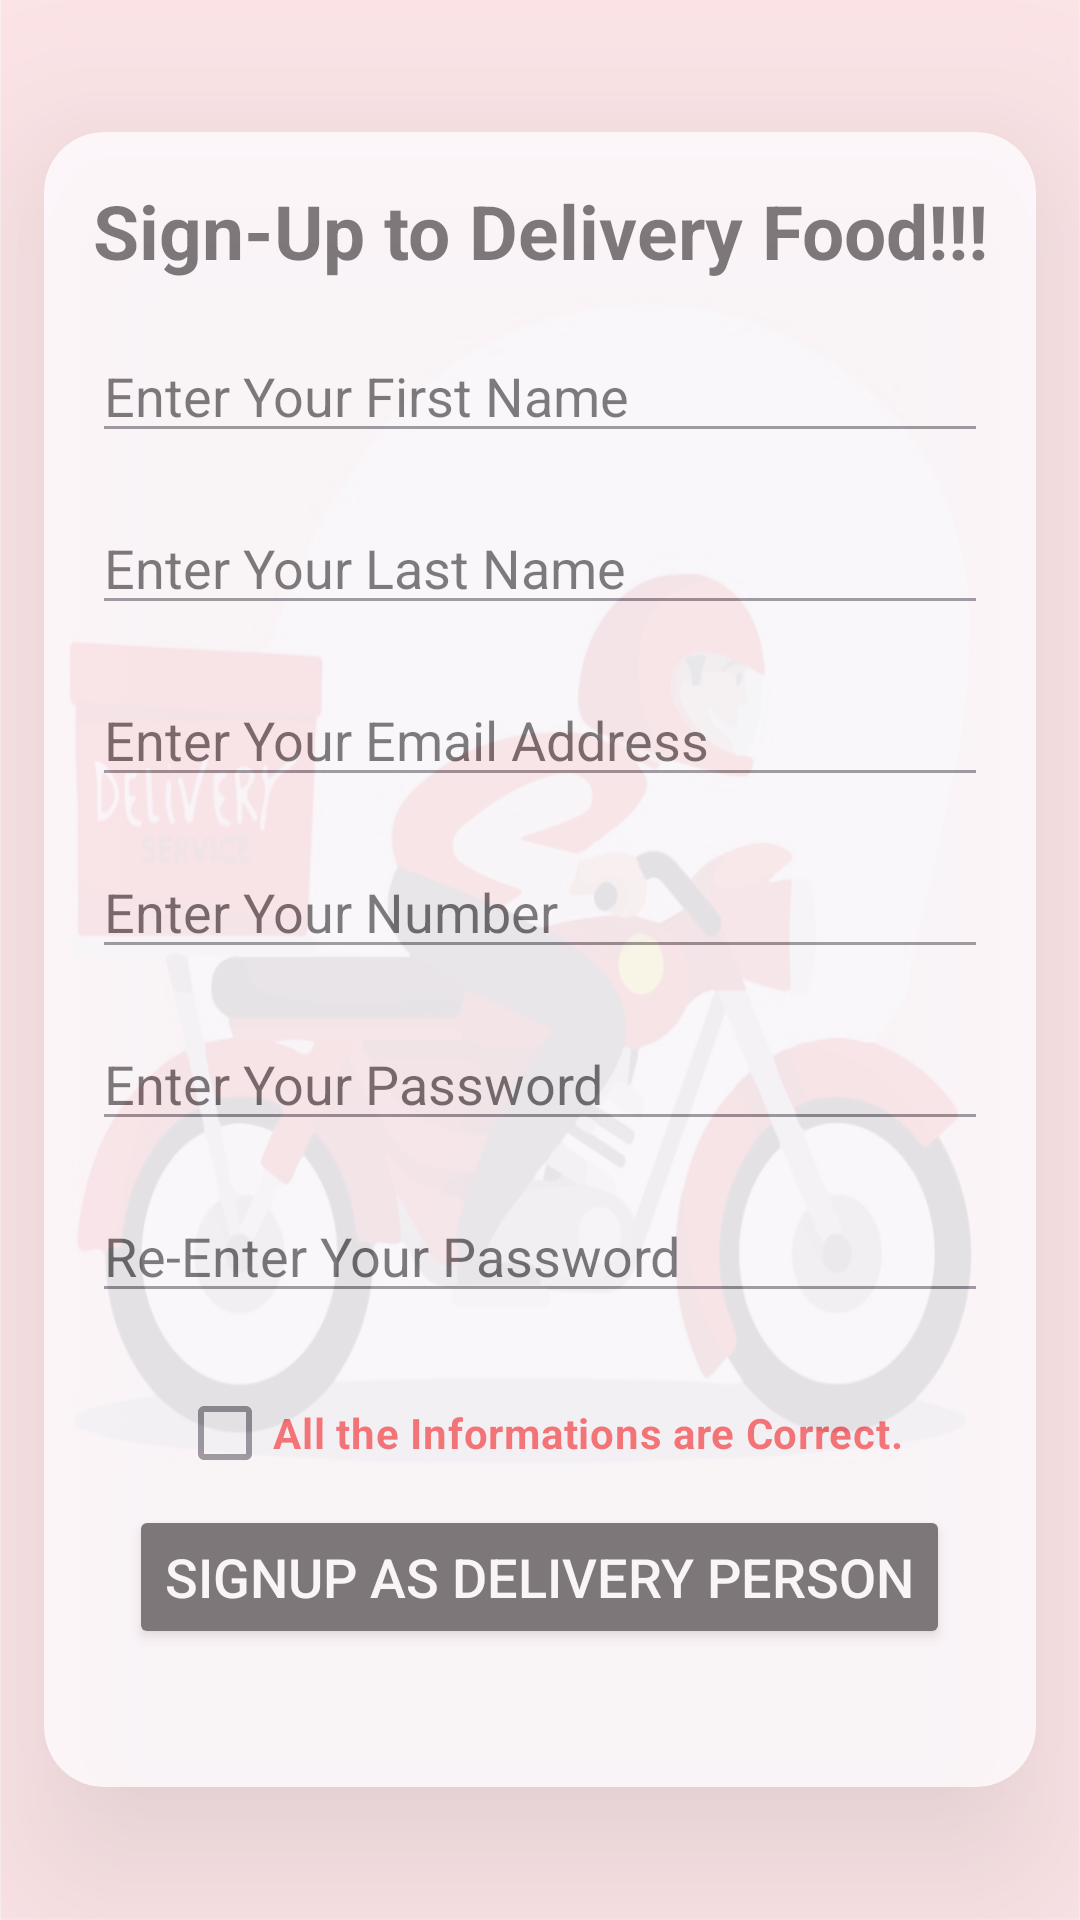

This screen was rendered from an Android layout file. Write that file and the resources it references.
<!-- AndroidManifest.xml: application theme Theme.KhaiDai -->
<!-- res/layout/delivery_signup.xml -->
<?xml version="1.0" encoding="utf-8"?>
<LinearLayout xmlns:android="http://schemas.android.com/apk/res/android"
    xmlns:app="http://schemas.android.com/apk/res-auto"
    android:layout_width="match_parent"
    android:layout_height="match_parent"
    android:alpha="0.59"
    android:background="@drawable/delivery"
    android:gravity="center"
    android:orientation="vertical">

    <androidx.cardview.widget.CardView
        android:layout_width="wrap_content"
        android:layout_height="wrap_content"
        android:backgroundTint="@color/white"
        android:alpha="0.83"
        app:cardElevation="30dp"
        app:cardCornerRadius="20dp">

        <ScrollView
            android:layout_width="wrap_content"
            android:layout_height="wrap_content">

            <LinearLayout
                android:layout_width="match_parent"
                android:layout_height="wrap_content"
                android:layout_margin="16sp"
                android:gravity="center"
                android:orientation="vertical">

                <TextView
                    android:layout_width="wrap_content"
                    android:layout_height="wrap_content"
                    android:layout_marginBottom="16sp"
                    android:background="@color/white"
                    android:text="Sign-Up to Delivery Food!!!"
                    android:textAlignment="center"
                    android:textColor="@color/black"
                    android:textSize="25dp"
                    android:textStyle="bold" />

                <EditText
                    android:id="@+id/deliveryManFirstName"
                    android:layout_width="match_parent"
                    android:layout_height="wrap_content"
                    android:layout_marginBottom="16sp"
                    android:hint="Enter Your First Name"
                    android:inputType="text"
                    android:textColorHint="@color/black"/>

                <EditText
                    android:id="@+id/deliveryManLastName"
                    android:layout_width="match_parent"
                    android:layout_height="wrap_content"
                    android:layout_marginBottom="16sp"
                    android:hint="Enter Your Last Name"
                    android:inputType="text"
                    android:textColorHint="@color/black"/>

                <EditText
                    android:id="@+id/deliveryManEmail"
                    android:layout_width="match_parent"
                    android:layout_height="wrap_content"
                    android:layout_marginBottom="16sp"
                    android:hint="Enter Your Email Address"
                    android:inputType="textEmailAddress"
                    android:textColorHint="@color/black"/>

                <EditText
                    android:id="@+id/deliveryManPhone"
                    android:layout_width="match_parent"
                    android:layout_height="wrap_content"
                    android:layout_marginBottom="16sp"
                    android:hint="Enter Your Number"
                    android:inputType="numberDecimal"
                    android:textColorHint="@color/black"/>

                <EditText
                    android:id="@+id/deliveryManPass"
                    android:layout_width="match_parent"
                    android:layout_height="wrap_content"
                    android:layout_marginBottom="16sp"
                    android:hint="Enter Your Password"
                    android:inputType="textPassword"
                    android:textColorHint="@color/black"/>

                <EditText
                    android:id="@+id/deliveryManPassConf"
                    android:layout_width="match_parent"
                    android:layout_height="wrap_content"
                    android:layout_marginBottom="16sp"
                    android:hint="Re-Enter Your Password"
                    android:inputType="textPassword"
                    android:textColorHint="@color/black"/>

                <CheckBox
                    android:id="@+id/deliveryManInfoCheck"
                    android:layout_width="wrap_content"
                    android:layout_height="wrap_content"
                    android:text="All the Informations are Correct."
                    android:textColor="#FF0000"
                    android:textStyle="bold" />

                <Button
                    android:id="@+id/deliveryManSignupBtn"
                    android:layout_width= "wrap_content"
                    android:layout_height="wrap_content"
                    android:layout_marginBottom="30dp"
                    android:text="Signup As Delivery Person"
                    android:textColor="@color/white"
                    android:textSize="18sp"
                    app:cornerRadius="0dp"
                    android:backgroundTint="@color/black"/>

            </LinearLayout>

        </ScrollView>


    </androidx.cardview.widget.CardView>


</LinearLayout>
<!-- resources referenced by this layout -->
<resources>
  <!-- drawable delivery: jpg bitmap (drawable, 90342 bytes) -->
  <style name="Theme.KhaiDai" parent="Base.Theme.KhaiDai" />
  <style name="Base.Theme.KhaiDai" parent="Theme.Material3.DayNight.NoActionBar">
          
          
      </style>
  <!-- not gathered from this repository: default colours our renderer supplied (Android Studio template values) -->
  <color name="black">#FF000000</color>
  <color name="white">#FFFFFFFF</color>
</resources>
